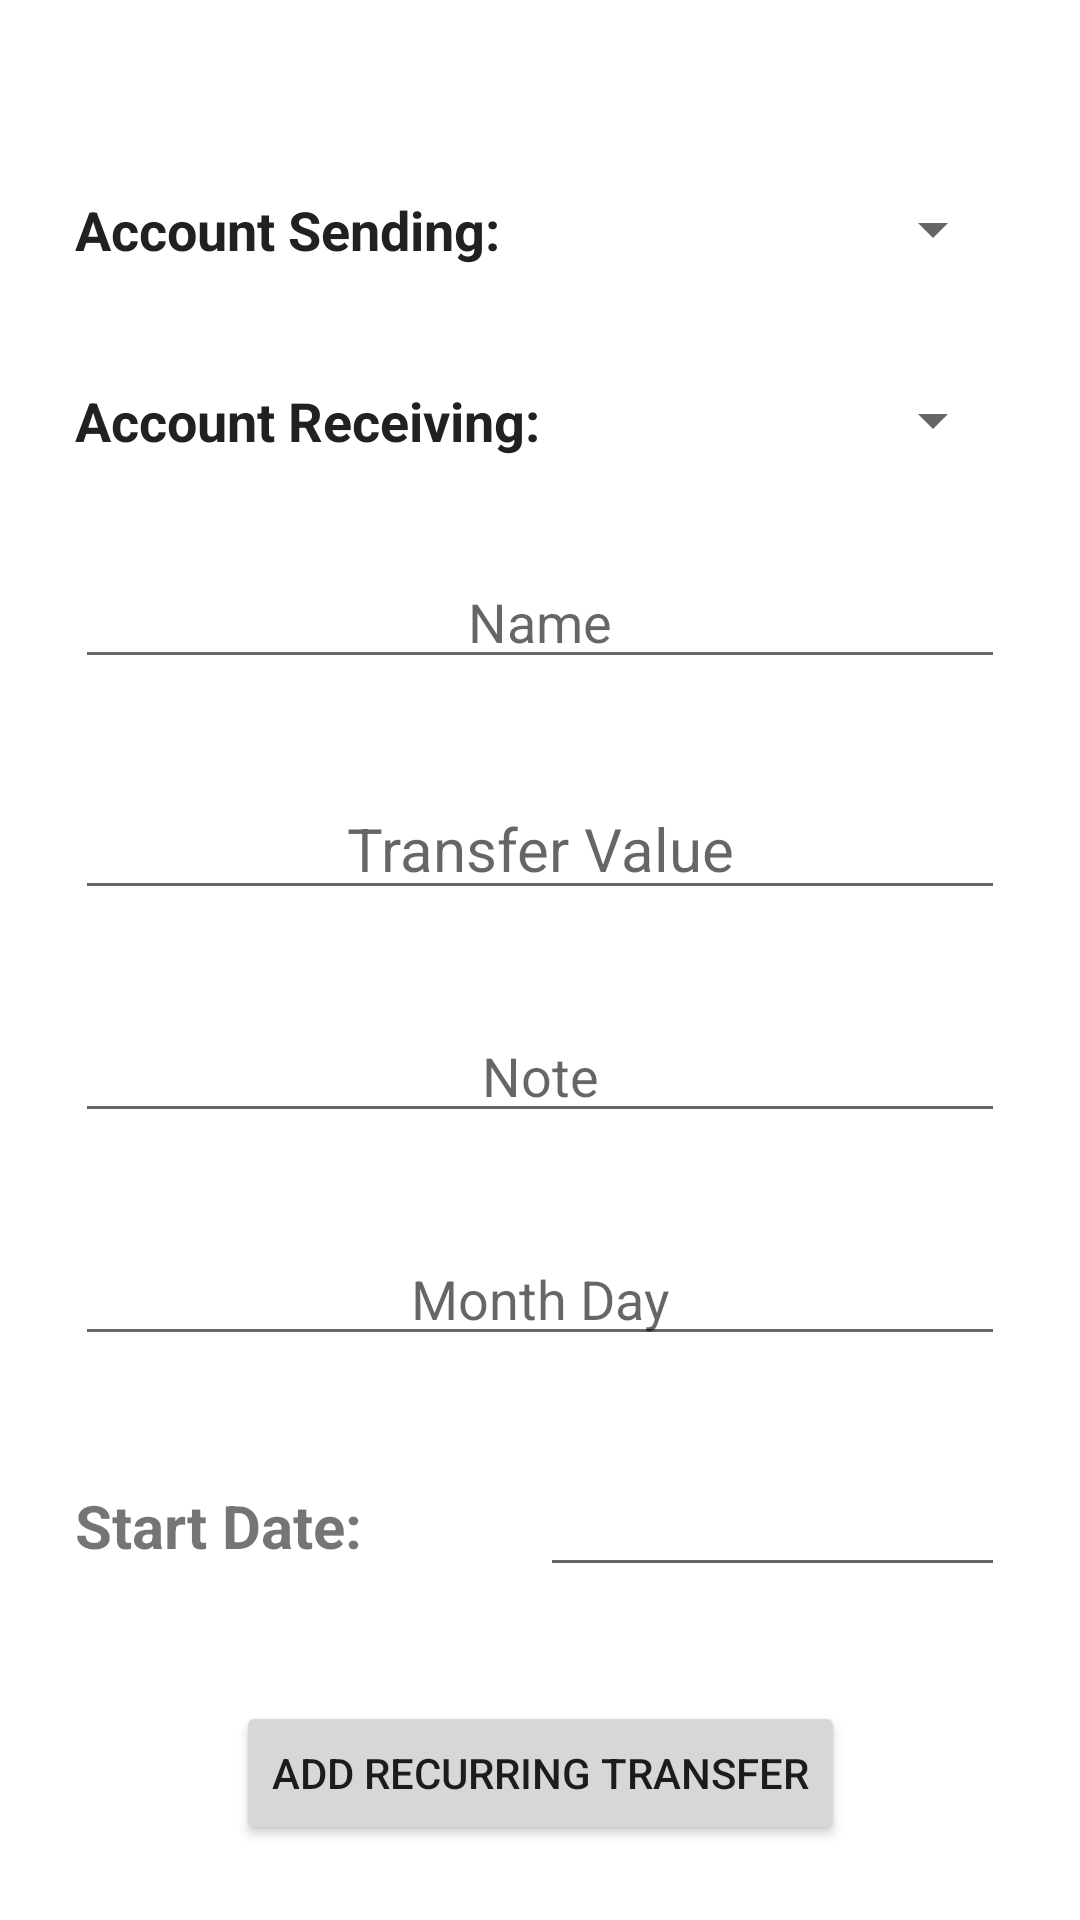

Layout XML and referenced resources for this Android screen:
<!-- AndroidManifest.xml: application theme Theme.PocketSight -->
<!-- res/layout/fragment_add_recurring_transfer.xml -->
<?xml version="1.0" encoding="utf-8"?>
<androidx.constraintlayout.widget.ConstraintLayout
    xmlns:android="http://schemas.android.com/apk/res/android"
    xmlns:app="http://schemas.android.com/apk/res-auto"
    xmlns:tools="http://schemas.android.com/tools"
    tools:context="com.pocket_sight.fragments.recurring_acts.AddRecurringTransferFragment"
    android:layout_width="match_parent"
    android:layout_height="match_parent"
    android:padding="15dp">

    <LinearLayout
        android:layout_width="match_parent"
        android:layout_height="match_parent"
        android:orientation="vertical"
        android:weightSum="1"
        android:padding="10dp"
        app:layout_constraintTop_toTopOf="parent">

        <View
            android:layout_width="0dp"
            android:layout_height="0dp"
            android:layout_weight="0.12"/>

        <LinearLayout
            android:layout_width="match_parent"
            android:layout_height="wrap_content"
            android:weightSum="1"
            android:orientation="horizontal">


            <TextView
                android:id="@+id/add_recurring_transfer_account_sending_text_view"
                android:layout_width="0dp"
                android:layout_height="wrap_content"
                android:layout_weight="0.5"
                android:gravity="left"
                android:textStyle="bold"
                android:textSize="18sp"
                android:textColor="@color/on_secondary"
                android:text="Account Sending:" />

            <Spinner
                android:id="@+id/add_recurring_transfer_account_sending_spinner"
                android:layout_width="0dp"
                android:layout_height="wrap_content"
                android:gravity="center"
                android:textAlignment="center"
                android:layout_weight="0.5" />
        </LinearLayout>

        <View
            android:layout_width="0dp"
            android:layout_height="0dp"
            android:layout_weight="0.12"/>

        <LinearLayout
            android:layout_width="match_parent"
            android:layout_height="wrap_content"
            android:weightSum="1"
            android:orientation="horizontal">

            <TextView
                android:id="@+id/add_recurring_transfer_account_receiving_text_view"
                android:layout_width="0dp"
                android:layout_height="wrap_content"
                android:layout_weight="0.5"
                android:gravity="left"
                android:textStyle="bold"
                android:textSize="18sp"
                android:textColor="@color/on_secondary"
                android:text="Account Receiving:" />

            <Spinner
                android:id="@+id/add_recurring_transfer_account_receiving_spinner"
                android:layout_width="0dp"
                android:layout_height="wrap_content"
                android:gravity="center"
                android:textAlignment="center"
                android:layout_weight="0.5" />
        </LinearLayout>

        <View
            android:layout_width="0dp"
            android:layout_height="0dp"
            android:layout_weight="0.1"/>

        <EditText
            android:id="@+id/add_recurring_transfer_name_edit_text"
            android:layout_width="match_parent"
            android:layout_height="wrap_content"
            android:ems="10"
            android:textAlignment="center"
            android:hint="Name"
            android:inputType="text"/>

        <View
            android:layout_width="0dp"
            android:layout_height="0dp"
            android:layout_weight="0.1"/>

        <EditText
            android:id="@+id/add_recurring_transfer_value_edit_text"
            android:layout_width="match_parent"
            android:layout_height="wrap_content"
            android:ems="10"
            android:hint="Transfer Value"
            android:textAlignment="center"
            android:textSize="20sp"
            android:inputType="numberDecimal" />

        <View
            android:layout_width="0dp"
            android:layout_height="0dp"
            android:layout_weight="0.1"/>

        <EditText
            android:id="@+id/add_recurring_transfer_note_edit_text"
            android:layout_width="match_parent"
            android:layout_height="wrap_content"
            android:ems="10"
            android:textAlignment="center"
            android:hint="Note"
            android:inputType="text"/>

        <View
            android:layout_width="0dp"
            android:layout_height="0dp"
            android:layout_weight="0.1"/>

        <EditText
            android:id="@+id/add_recurring_transfer_month_day_edit_text"
            android:layout_width="match_parent"
            android:layout_height="wrap_content"
            android:ems="10"
            android:textAlignment="center"
            android:hint="Month Day"
            android:inputType="number"/>

        <View
            android:layout_width="0dp"
            android:layout_height="0dp"
            android:layout_weight="0.1"/>

        <LinearLayout
            android:layout_width="match_parent"
            android:layout_height="wrap_content"
            android:weightSum="1"
            android:orientation="horizontal">

            <TextView
                android:id="@+id/add_recurring_transfer_start_date_text_view"
                android:layout_width="0dp"
                android:layout_height="wrap_content"
                android:textSize="20sp"
                android:gravity="left"
                android:textStyle="bold"
                android:layout_weight="0.5"
                android:text="Start Date:" />

            <EditText
                android:id="@+id/add_recurring_transfer_start_date_edit_text"
                android:layout_width="0dp"
                android:layout_height="wrap_content"
                android:layout_weight="0.5"
                android:ems="10"
                android:textAlignment="center"
                android:textSize="20sp"
                android:focusable="false"
                android:inputType="none" />
        </LinearLayout>
    </LinearLayout>

    <Button
        android:id="@+id/add_recurring_transfer_button"
        android:layout_width="wrap_content"
        android:layout_height="wrap_content"
        android:text="Add Recurring Transfer"
        android:layout_marginBottom="10dp"
        app:layout_constraintBottom_toBottomOf="parent"
        app:layout_constraintStart_toStartOf="parent"
        app:layout_constraintEnd_toEndOf="parent"/>
</androidx.constraintlayout.widget.ConstraintLayout>
<!-- resources referenced by this layout -->
<resources>
  <color name="on_secondary">#212121</color>
  <style name="Theme.PocketSight" parent="Theme.MaterialComponents.DayNight.DarkActionBar">
          
          <item name="colorPrimaryDark">@color/primary_dark</item>
          <item name="colorPrimary">@color/primary</item>
          <item name="colorOnPrimary">@color/on_primary</item>
          
          <item name="colorSecondary">@color/secondary</item>
          <item name="colorSecondaryVariant">@color/secondary_variant</item>
          <item name="colorOnSecondary">@color/on_secondary</item>
          
          
          <item name="android:statusBarColor">@color/black</item>
          
          <item name="colorAccent">@color/accent</item>
      </style>
  <color name="primary_dark">#324C6F</color>
  <color name="primary">#324C6F</color>
  <color name="on_primary">#FFFFFFFF</color>
  <color name="secondary">#D0D6DC</color>
  <color name="secondary_variant">#BDBDBD</color>
  <color name="black">#FF000000</color>
  <color name="accent">#C08C2E</color>
</resources>
